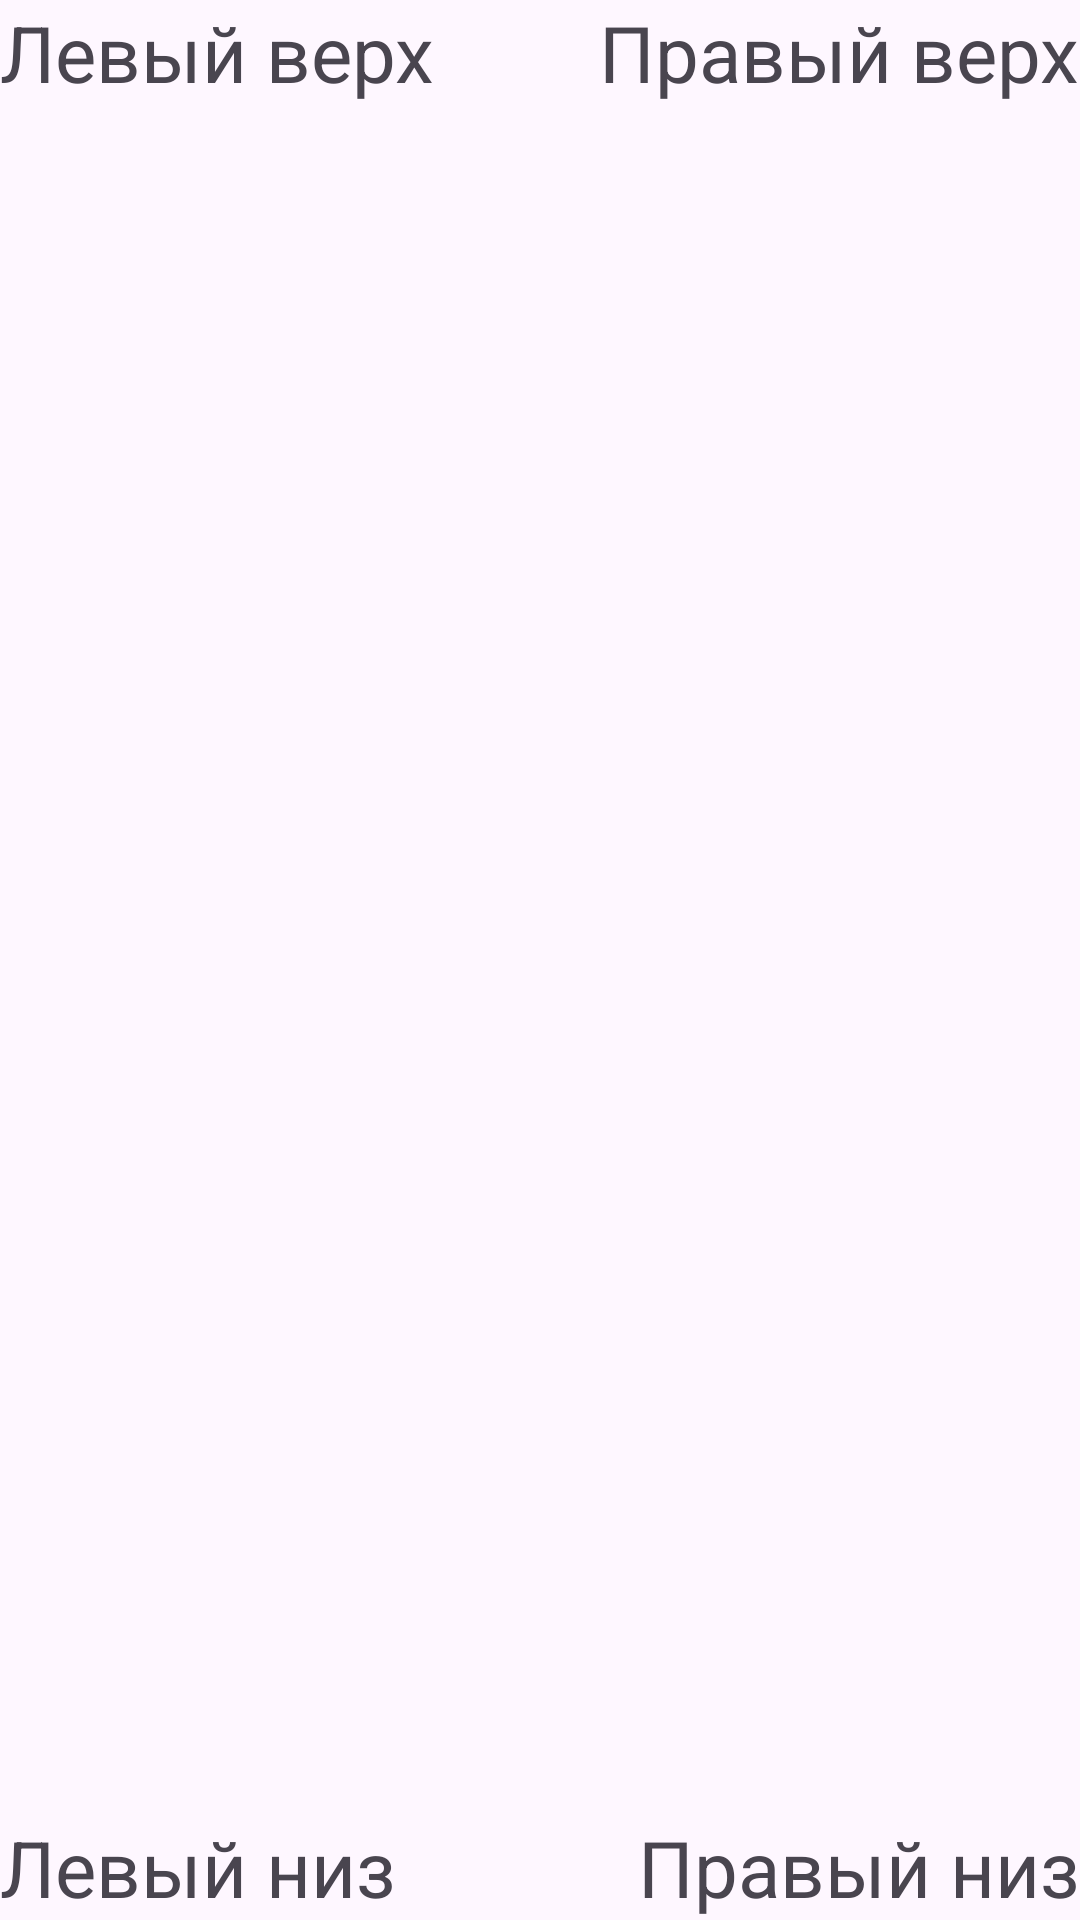

Layout XML and referenced resources for this Android screen:
<!-- AndroidManifest.xml: application theme Theme.Material3.Light -->
<!-- res/layout/fragment_relative_x_m_l.xml -->
<?xml version="1.0" encoding="utf-8"?>
<RelativeLayout
    xmlns:android="http://schemas.android.com/apk/res/android"
    android:layout_width="match_parent"
    android:layout_height="match_parent">

    <TextView android:text="Левый верх"
        android:layout_height="wrap_content"
        android:layout_width="wrap_content"
        android:textSize="26sp"
        android:layout_alignParentLeft="true"
        android:layout_alignParentTop="true" />

    <TextView android:text="Правый верх"
        android:layout_height="wrap_content"
        android:layout_width="wrap_content"
        android:textSize="26sp"
        android:layout_alignParentRight="true"
        android:layout_alignParentTop="true" />

    <TextView android:text="Левый низ"
        android:layout_height="wrap_content"
        android:layout_width="wrap_content"
        android:textSize="26sp"
        android:layout_alignParentLeft="true"
        android:layout_alignParentBottom="true" />

    <TextView android:text="Правый низ"
        android:layout_height="wrap_content"
        android:layout_width="wrap_content"
        android:textSize="26sp"
        android:layout_alignParentRight="true"
        android:layout_alignParentBottom="true" />
</RelativeLayout>
<!-- resources referenced by this layout -->
<resources>

</resources>
